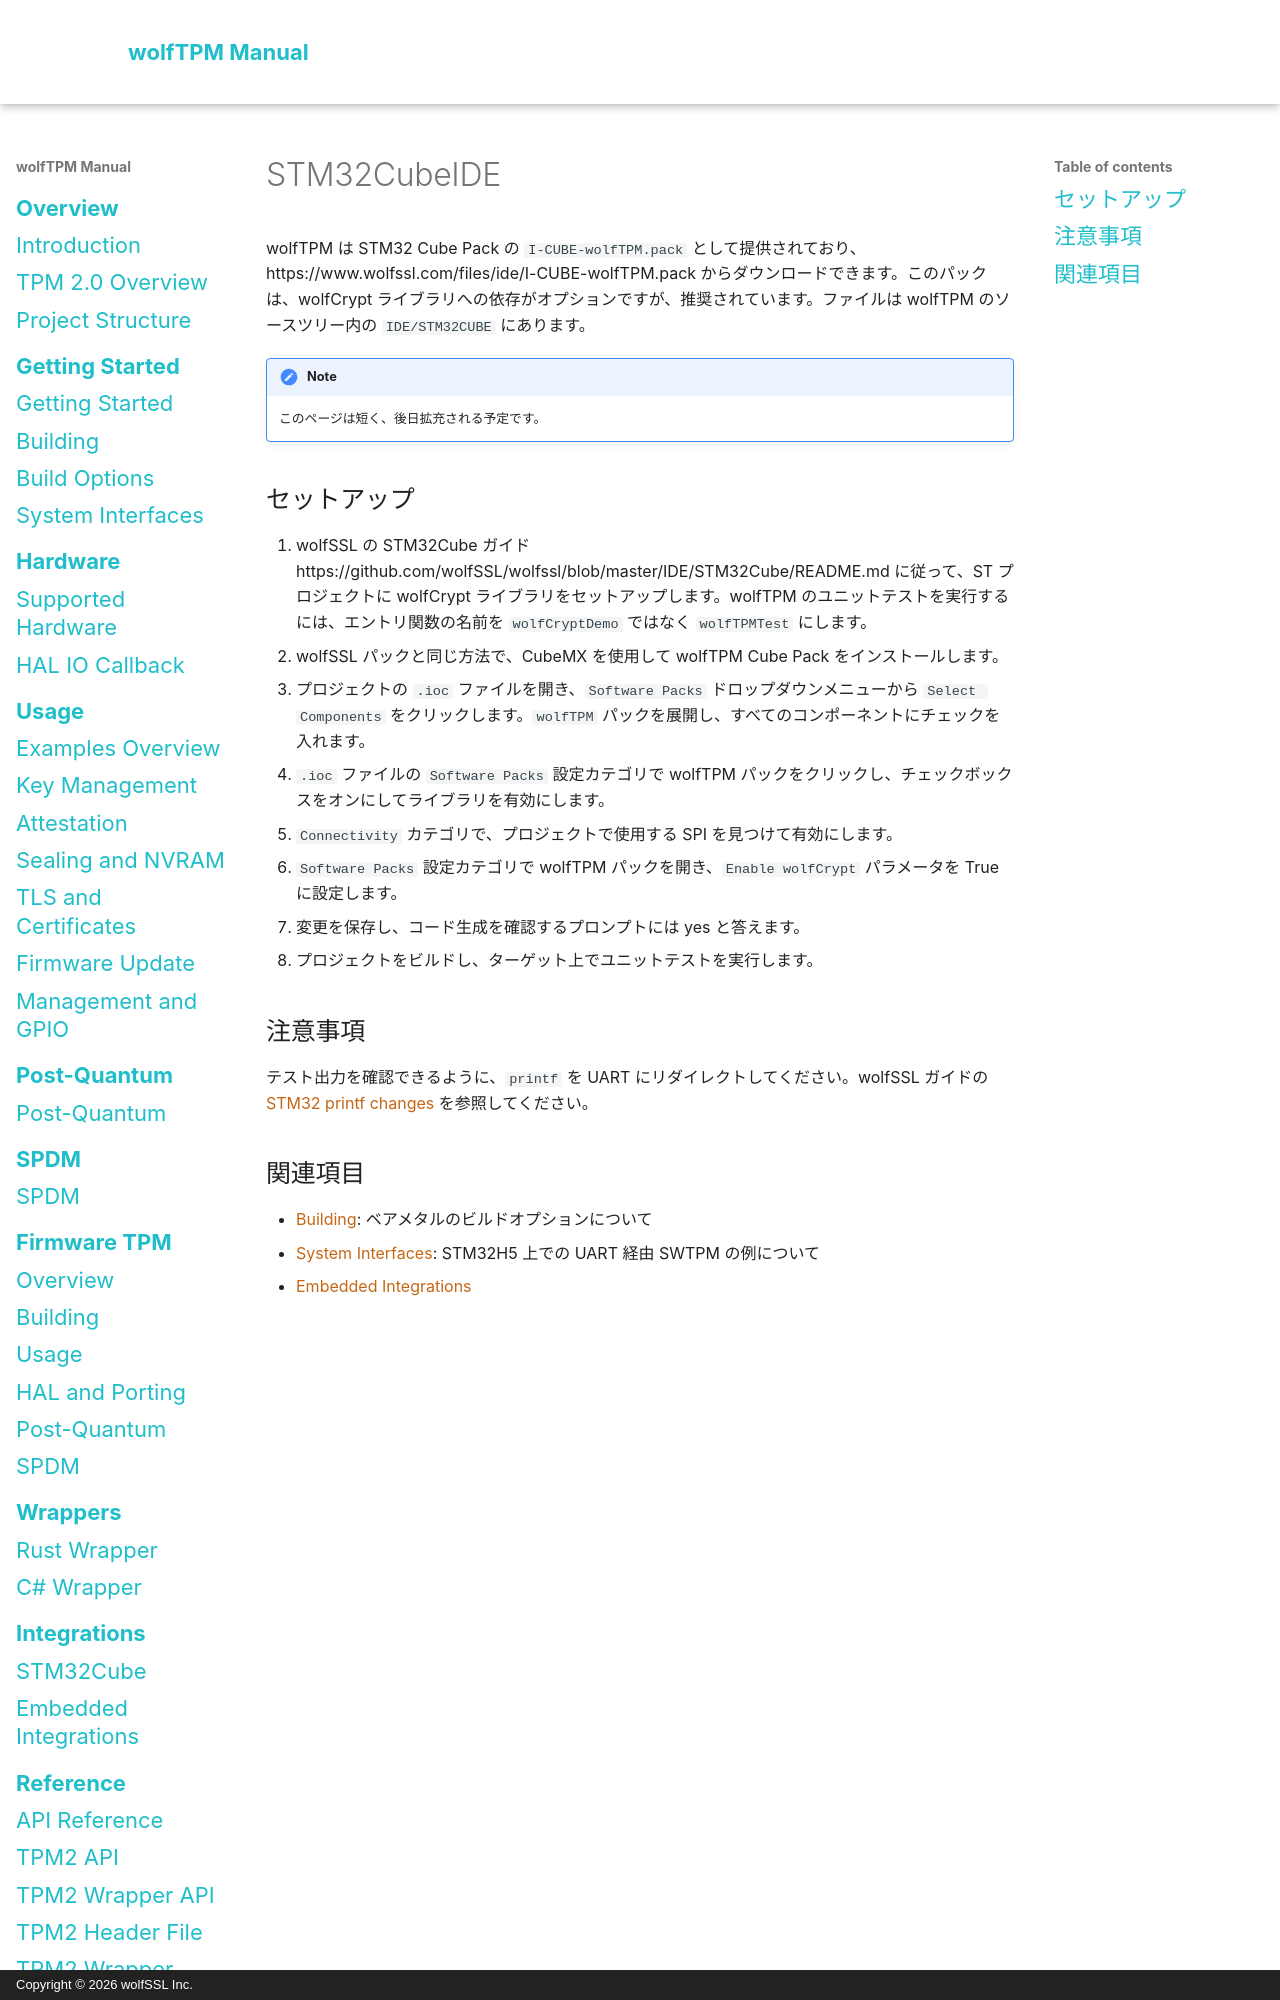

repository: wolfSSL/wolfTPM · page: ja/stm32cube.html · generator: mkdocs · copyright: Copyright © 2026 wolfSSL Inc.

# STM32CubeIDE

wolfTPM は STM32 Cube Pack の `I-CUBE-wolfTPM.pack` として提供されており、https://www.wolfssl.com/files/ide/I-CUBE-wolfTPM.pack からダウンロードできます。このパックは、wolfCrypt ライブラリへの依存がオプションですが、推奨されています。ファイルは wolfTPM のソースツリー内の `IDE/STM32CUBE` にあります。

!!! note
    このページは短く、後日拡充される予定です。

## セットアップ

1. wolfSSL の STM32Cube ガイド https://github.com/wolfSSL/wolfssl/blob/master/IDE/STM32Cube/README.md に従って、ST プロジェクトに wolfCrypt ライブラリをセットアップします。wolfTPM のユニットテストを実行するには、エントリ関数の名前を `wolfCryptDemo` ではなく `wolfTPMTest` にします。
2. wolfSSL パックと同じ方法で、CubeMX を使用して wolfTPM Cube Pack をインストールします。
3. プロジェクトの `.ioc` ファイルを開き、`Software Packs` ドロップダウンメニューから `Select Components` をクリックします。`wolfTPM` パックを展開し、すべてのコンポーネントにチェックを入れます。
4. `.ioc` ファイルの `Software Packs` 設定カテゴリで wolfTPM パックをクリックし、チェックボックスをオンにしてライブラリを有効にします。
5. `Connectivity` カテゴリで、プロジェクトで使用する SPI を見つけて有効にします。
6. `Software Packs` 設定カテゴリで wolfTPM パックを開き、`Enable wolfCrypt` パラメータを True に設定します。
7. 変更を保存し、コード生成を確認するプロンプトには yes と答えます。
8. プロジェクトをビルドし、ターゲット上でユニットテストを実行します。
